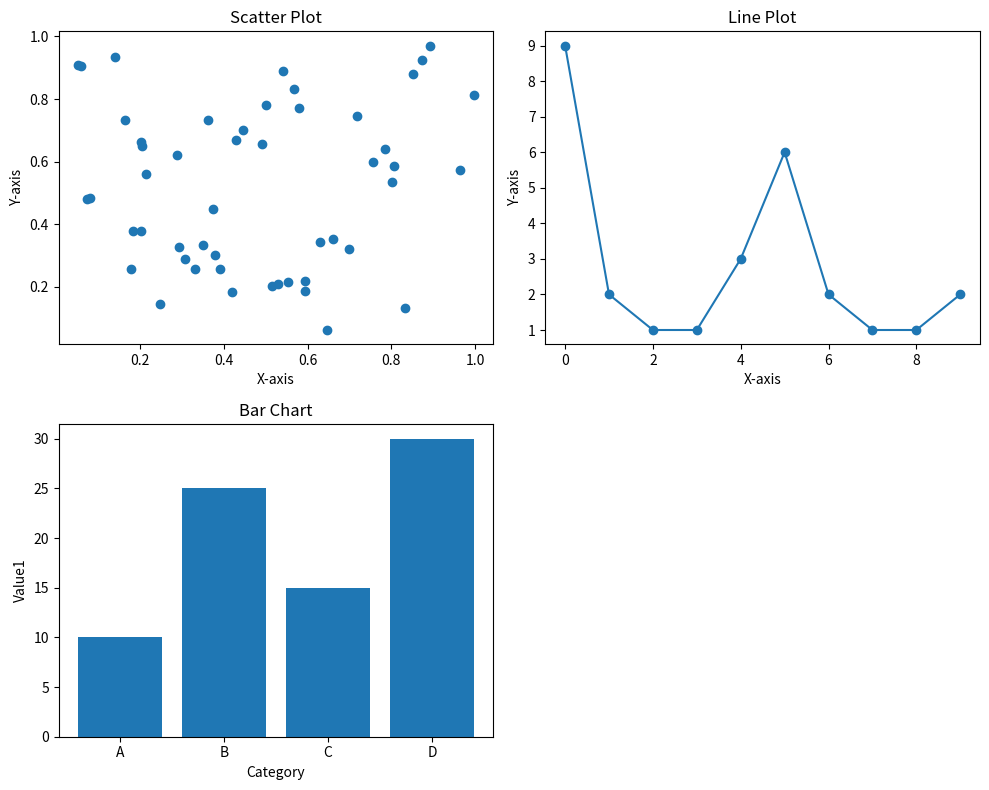

This figure's Python source:
import matplotlib.pyplot as plt
import numpy as np
import pandas as pd

# Sample data
data = {'Category': ['A', 'B', 'C', 'D'],
        'Value1': [10, 25, 15, 30],
        'Value2': [15, 20, 25, 10]}
df = pd.DataFrame(data)

x_scatter = np.random.rand(50)
y_scatter = np.random.rand(50)
x_line = np.arange(10)
y_line = np.random.randint(1, 10, size=10)

fig, axes = plt.subplots(2, 2, figsize=(10, 8))

# Scatter Plot
axes[0, 0].scatter(x_scatter, y_scatter)
axes[0, 0].set_title('Scatter Plot')
axes[0, 0].set_xlabel('X-axis')
axes[0, 0].set_ylabel('Y-axis')

# Line Plot
axes[0, 1].plot(x_line, y_line, marker='o')
axes[0, 1].set_title('Line Plot')
axes[0, 1].set_xlabel('X-axis')
axes[0, 1].set_ylabel('Y-axis')

# Bar Chart
axes[1, 0].bar(df['Category'], df['Value1'])
axes[1, 0].set_title('Bar Chart')
axes[1, 0].set_xlabel('Category')
axes[1, 0].set_ylabel('Value1')

# This subplot is intentionally left empty to match the assignment's implied 2x2 grid
axes[1, 1].set_visible(False) 

plt.tight_layout()
plt.show()

